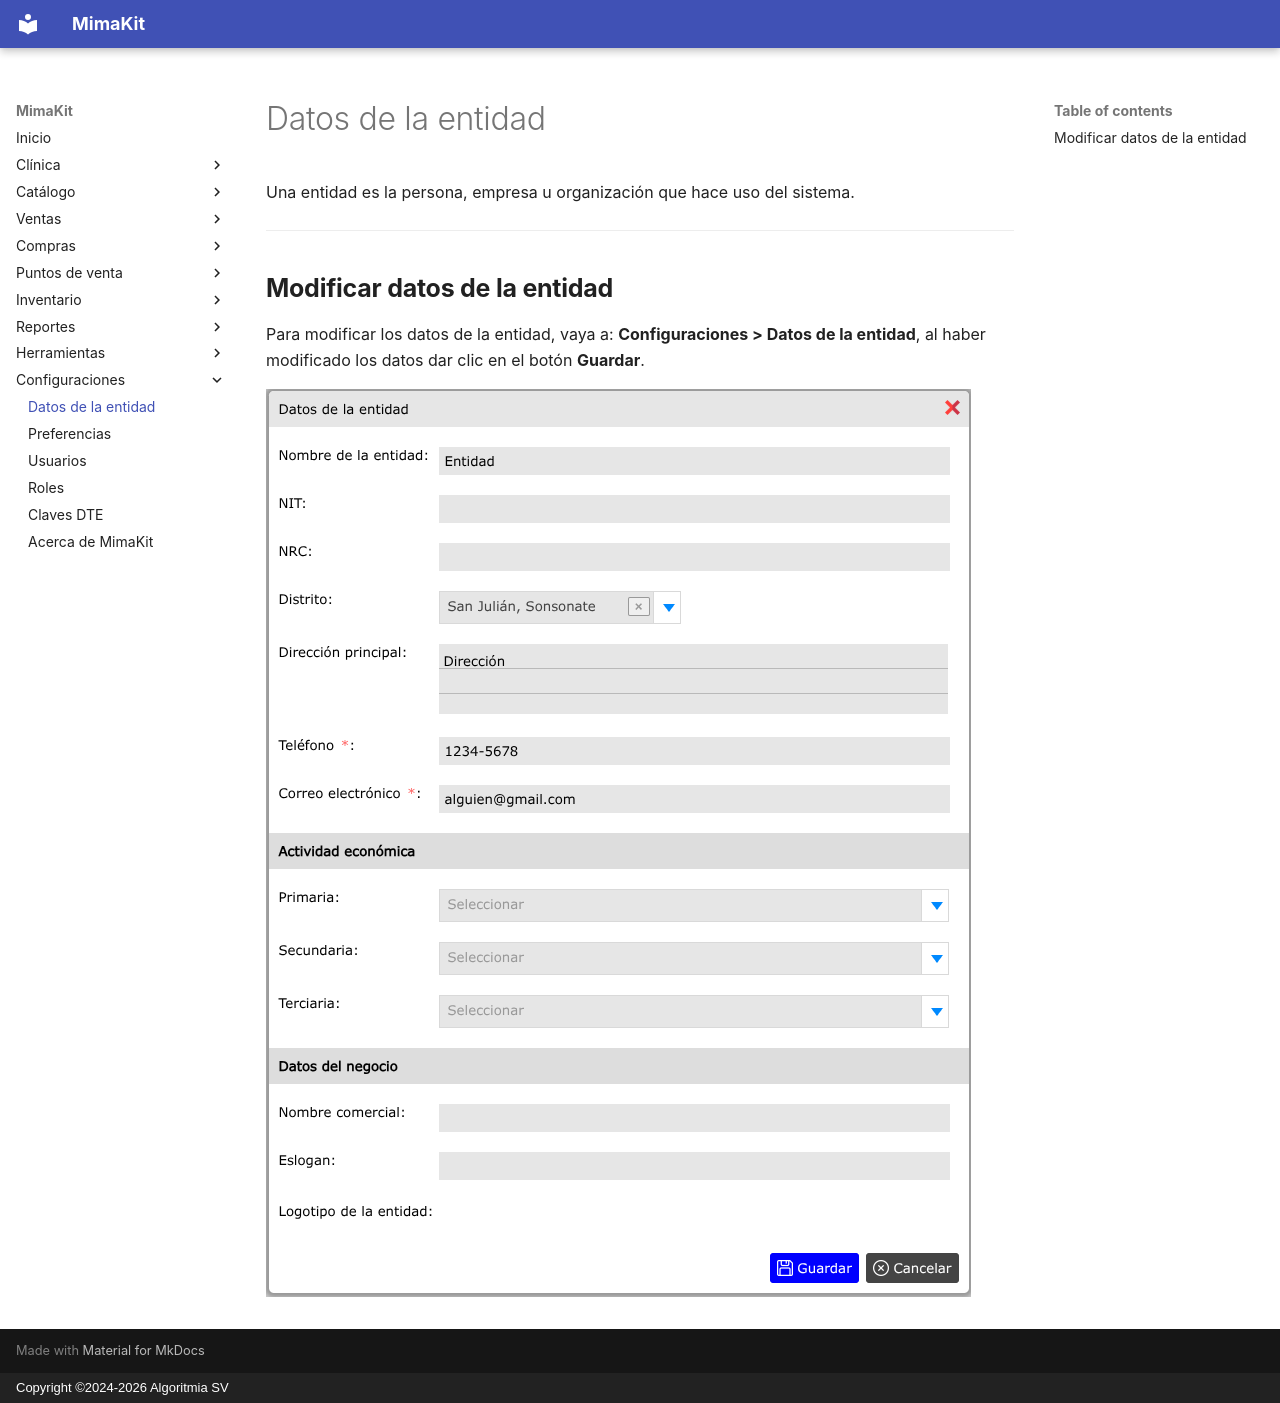

repository: AlgoritmiaSV/mimakit-manual · page: configuraciones/entidad/index.html · generator: mkdocs · copyright: Copyright ©2024-2026 Algoritmia SV

# Datos de la entidad

Una entidad es la persona, empresa u organización que hace uso del sistema.

---

## Modificar datos de la entidad

Para modificar los datos de la entidad, vaya a: **Configuraciones > Datos de la entidad**, al haber modificado los datos dar clic en el botón **Guardar**.

![Modificar datos de la entidad](../img/configuraciones/datos-entidad.png)
